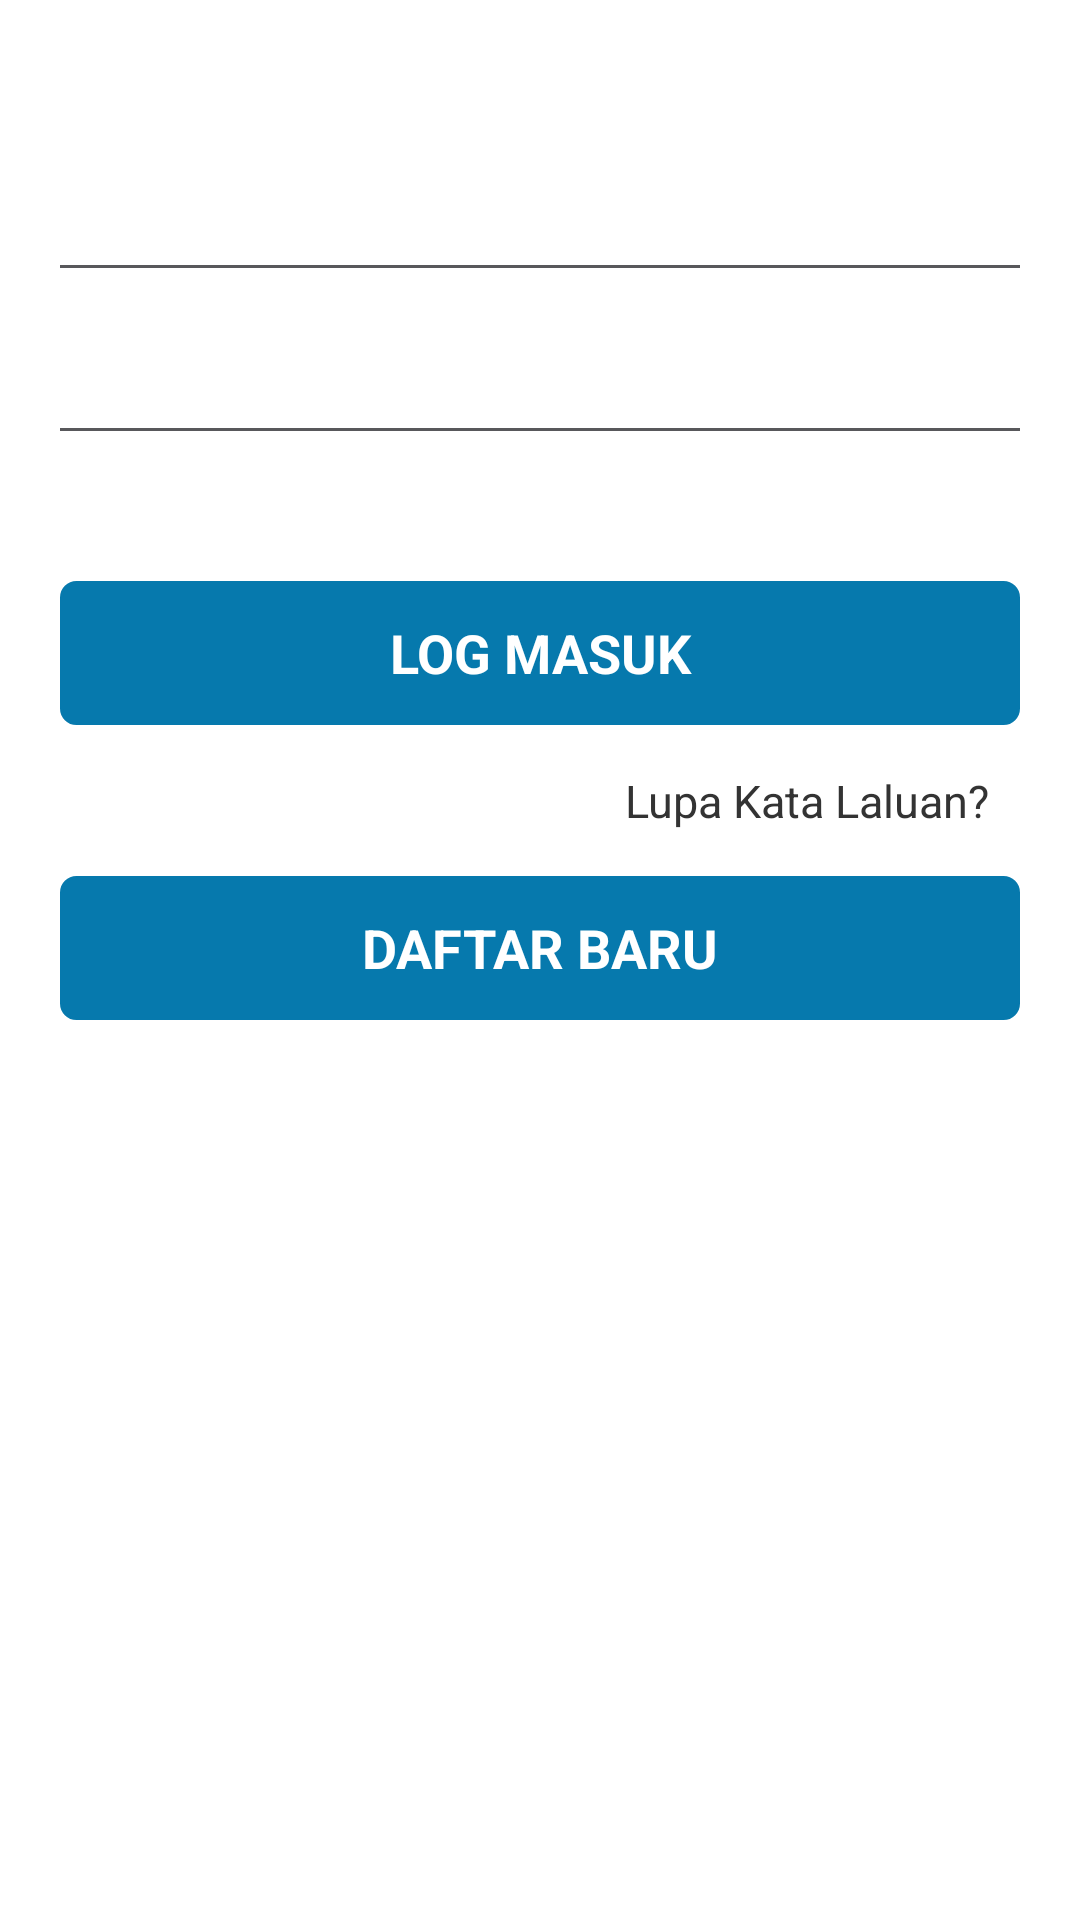

This screen was rendered from an Android layout file. Write that file and the resources it references.
<!-- AndroidManifest.xml: application theme MyCustomTheme -->
<!-- res/layout/login.xml -->
<?xml version="1.0" encoding="utf-8"?>
<ScrollView xmlns:android="http://schemas.android.com/apk/res/android"
    android:orientation="vertical"
    android:layout_width="match_parent"
    android:layout_height="match_parent"
    android:fillViewport="true">

    <LinearLayout
        android:orientation="vertical"
        android:layout_width="fill_parent"
        android:layout_height="fill_parent"
        android:weightSum="1">

        <LinearLayout
            android:orientation="vertical"
            android:layout_width="fill_parent"
            android:layout_height="0dp"
            android:layout_weight="1"
            android:background="@color/white">

            <LinearLayout
                android:orientation="vertical"
                android:layout_width="fill_parent"
                android:layout_height="fill_parent"
                android:paddingLeft="10dp"
                android:paddingTop="5dp"
                android:paddingRight="10dp">

                <LinearLayout
                    android:orientation="vertical"
                    android:layout_width="fill_parent"
                    android:layout_height="fill_parent"
                    android:padding="5dp"
                    android:layout_marginBottom="5dp"
                    android:background="@color/white">

                    <Space
                        android:layout_width="match_parent"
                        android:layout_height="30dp"
                        android:id="@+id/space" />

                    <LinearLayout
                        android:orientation="vertical"
                        android:layout_width="match_parent"
                        android:layout_height="match_parent"
                        android:padding="5dp">

                        <LinearLayout
                            android:orientation="horizontal"
                            android:layout_width="fill_parent"
                            android:layout_height="wrap_content"
                            android:background="@drawable/field_background"
                            android:clickable="true"
                            android:id="@+id/edit_area"
                            android:padding="10dp"
                            android:layout_marginBottom="10dp">

                            <EditText
                                android:layout_marginLeft="3dp"
                                android:layout_width="match_parent"
                                android:layout_height="wrap_content"
                                android:background="@null"
                                android:textSize="@dimen/font17sp"
                                android:imeOptions="actionNext"
                                android:textColorHint="@color/hint_text"
                                android:id="@+id/txtLoginEmail"
                                android:tag="tagLoginEmail"
                                android:inputType="textEmailAddress" />
                        </LinearLayout>

                        <LinearLayout
                            android:orientation="horizontal"
                            android:layout_width="fill_parent"
                            android:layout_height="wrap_content"
                            android:id="@+id/edit_area2"
                            android:padding="10dp"
                            android:background="@drawable/field_background">

                            <EditText
                                android:layout_width="match_parent"
                                android:layout_height="wrap_content"
                                android:background="@null"
                                android:layout_marginLeft="3dp"
                                android:textSize="@dimen/font17sp"
                                android:imeOptions="actionDone"
                                android:textColorHint="@color/hint_text"
                                android:id="@+id/txtLoginPassword"
                                android:tag="tagLoginPassword"
                                android:singleLine="true"/>
                        </LinearLayout>

                        <LinearLayout
                            android:orientation="vertical"
                            android:layout_width="fill_parent"
                            android:layout_height="wrap_content"
                            android:layout_marginTop="50dp">

                            <Button
                                android:layout_width="fill_parent"
                                android:layout_height="wrap_content"
                                android:text="@string/login_login_txt"
                                android:textColor="@color/button_text"
                                android:textStyle="bold"
                                android:id="@+id/btnLogin"
                                android:background="@drawable/button_clicked"/>

                        </LinearLayout>

                        <LinearLayout
                            android:orientation="vertical"
                            android:layout_width="fill_parent"
                            android:layout_height="wrap_content"
                            android:padding="10dp"
                            >

                            <TextView
                                android:layout_marginTop="5dp"
                                android:layout_width="wrap_content"
                                android:layout_height="wrap_content"
                                android:textAppearance="?android:attr/textAppearanceMedium"
                                android:text="@string/login_forgot_password"
                                android:textColor="@color/dark_gray"
                                android:textSize="15dp"
                                android:id="@+id/txtForgotPassword"
                                android:layout_gravity="end"/>
                        </LinearLayout>

                        <LinearLayout
                            android:orientation="vertical"
                            android:layout_width="fill_parent"
                            android:layout_height="wrap_content"
                            android:layout_marginTop="5dp">

                            <Button
                                android:layout_width="fill_parent"
                                android:layout_height="wrap_content"
                                android:text="@string/login_register_txt"
                                android:id="@+id/registerBtn"
                                android:textColor="@color/button_text"
                                android:textStyle="bold"
                                android:background="@drawable/button_clicked"/>
                        </LinearLayout>

                    </LinearLayout>

                </LinearLayout>

            </LinearLayout>

        </LinearLayout>

    </LinearLayout>

</ScrollView>
<!-- resources referenced by this layout -->
<resources>
  <color name="button_text">#FFFFFF</color>
  <color name="dark_gray">#333333</color>
  <color name="hint_text">#A3999D</color>
  <color name="white">#ffffff</color>
  <!-- drawable button_clicked (drawable) -->
  <?xml version="1.0" encoding="utf-8"?>
  <selector xmlns:android="http://schemas.android.com/apk/res/android">
      <item android:state_pressed="true">
          <shape android:shape="rectangle">
              <corners android:radius="5dip" />
              <stroke android:width="1dip" android:color="@color/button_click" />
              <gradient android:angle="-90" android:endColor="@color/button_click" android:startColor="@color/button_click" />
          </shape>
      </item>
  
      <item>
          <shape android:shape="rectangle">
              <corners android:radius="5dip" />
              <stroke android:width="1dip" android:color="@color/button" />
              <gradient android:angle="-90" android:endColor="@color/button" android:startColor="@color/button" />
          </shape>
      </item>
  
  </selector>
  <!-- drawable field_background (drawable) -->
  <?xml version="1.0" encoding="utf-8"?>
  <layer-list xmlns:android="http://schemas.android.com/apk/res/android" >
  
      <item>
          <shape android:shape="rectangle" >
              <solid android:color="@color/form_back" />
          </shape>
      </item>
      <item
          android:bottom="1dp">
          <shape android:shape="rectangle" >
              <solid android:color="#ffffff" />
          </shape>
      </item>
  
  
  </layer-list>
  <string name="login_forgot_password">Lupa Kata Laluan?</string>
  <string name="login_login_txt">LOG MASUK</string>
  <string name="login_register_txt">DAFTAR BARU</string>
  <style name="MyCustomTheme" parent="@android:style/Theme.Holo.Light">
          <item name="android:actionBarStyle">@style/MyActionBarTheme</item>
      </style>
  <color name="button_click">#8DD4DF</color>
  <color name="button">#0679AD</color>
  <color name="form_back">#58585B</color>
  <style name="MyActionBarTheme" parent="@android:style/Widget.Holo.Light.ActionBar">
          <item name="android:background">@color/actionBarColour_default_theme</item>
          <item name="android:windowNoTitle">true</item>
      </style>
  <color name="actionBarColour_default_theme">#005772</color>
</resources>
